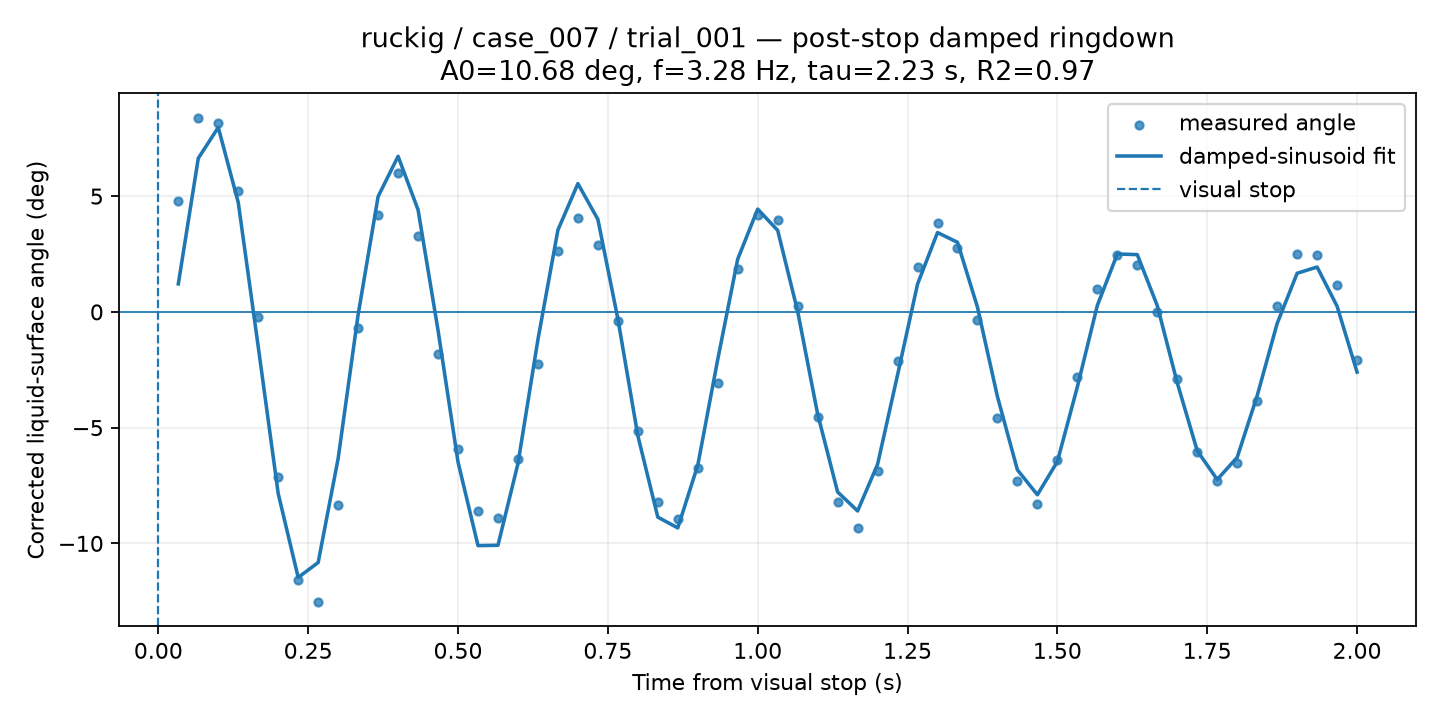

The file beside this chart, header and first rows:
time_from_visual_stop_s, surface_angle_corrected_deg, fit_used, quality, ringdown_fit_angle_deg
0.03333, 4.811, 1, GOOD, 1.211
0.06667, 8.395, 1, CHECK, 6.638
0.1, 8.164, 1, CHECK, 7.97
0.1333, 5.21, 1, CHECK, 4.728
0.1667, -0.2188, 1, GOOD, -1.504
0.2, -7.141, 1, GOOD, -7.851
0.2333, -11.58, 1, GOOD, -11.47
0.2667, -12.54, 1, GOOD, -10.83
0.3, -8.323, 1, GOOD, -6.332
0.3333, -0.6764, 1, GOOD, -0.1174
0.3667, 4.166, 1, GOOD, 4.985
0.4, 6, 1, GOOD, 6.721
0.4333, 3.295, 1, GOOD, 4.411
0.4667, -1.832, 1, GOOD, -0.795
0.5, -5.936, 1, GOOD, -6.483
0.5333, -8.592, 1, GOOD, -10.1
0.5667, -8.915, 1, GOOD, -10.08
0.6, -6.371, 1, GOOD, -6.55
0.6333, -2.235, 1, GOOD, -1.194
0.6667, 2.646, 1, GOOD, 3.537
0.7, 4.071, 1, GOOD, 5.541
0.7333, 2.895, 1, GOOD, 3.998
0.7667, -0.4002, 1, GOOD, -0.2976
0.8, -5.125, 1, GOOD, -5.346
0.8333, -8.219, 1, GOOD, -8.866
0.8667, -8.947, 1, GOOD, -9.331
0.9, -6.742, 1, GOOD, -6.624
0.9333, -3.075, 1, GOOD, -2.052
0.9667, 1.833, 1, GOOD, 2.281
1.0, 4.196, 1, GOOD, 4.441
1.033, 3.974, 1, GOOD, 3.522
1.067, 0.2583, 1, GOOD, 0.02478
1.1, -4.532, 1, GOOD, -4.412
1.133, -8.229, 1, GOOD, -7.778
1.167, -9.345, 1, GOOD, -8.599
1.2, -6.878, 1, GOOD, -6.585
1.233, -2.121, 1, GOOD, -2.724
1.267, 1.957, 1, GOOD, 1.2
1.3, 3.836, 1, GOOD, 3.427
1.333, 2.766, 1, GOOD, 3.007
1.367, -0.3703, 1, GOOD, 0.2045
1.4, -4.58, 1, GOOD, -3.659
1.433, -7.294, 1, GOOD, -6.825
1.467, -8.29, 1, GOOD, -7.899
1.5, -6.407, 1, GOOD, -6.464
1.533, -2.816, 1, GOOD, -3.239
1.567, 0.9854, 1, GOOD, 0.2786
1.6, 2.457, 1, GOOD, 2.503
1.633, 2.024, 1, GOOD, 2.474
1.667, 0.01203, 1, GOOD, 0.2699
1.7, -2.894, 1, GOOD, -3.062
1.733, -6.031, 1, GOOD, -5.999
1.767, -7.288, 1, GOOD, -7.241
1.8, -6.539, 1, GOOD, -6.283
1.833, -3.852, 1, GOOD, -3.622
1.867, 0.2641, 1, GOOD, -0.5005
1.9, 2.498, 1, GOOD, 1.668
1.933, 2.463, 1, GOOD, 1.939
1.967, 1.162, 1, GOOD, 0.2451
2.0, -2.085, 1, GOOD, -2.601
